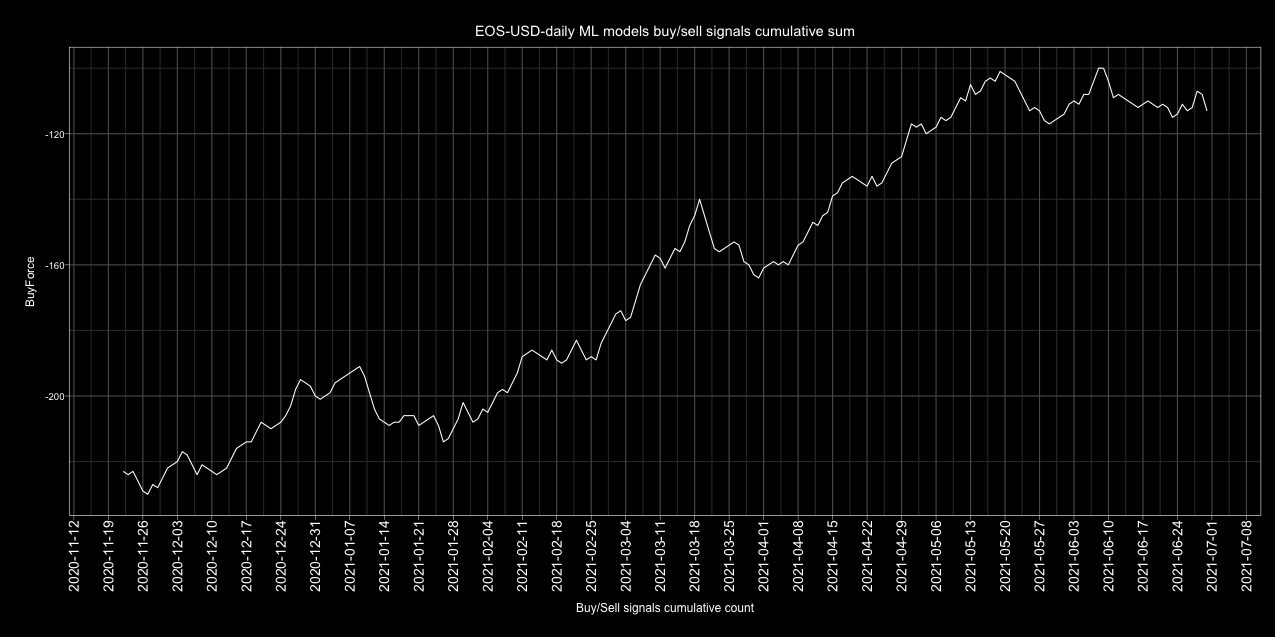

Values plotted in this chart, from the file beside it:
Date, buy, sell, Action, ActionID
2017-01-01, 5, 0, buy, 1
2017-01-02, 2, 3, sell, 0
2017-01-03, 3, 2, buy, 1
2017-01-04, 4, 1, buy, 1
2017-01-05, 1, 4, sell, 0
2017-01-06, 3, 2, buy, 1
2017-01-07, 3, 2, buy, 1
2017-01-08, 2, 3, sell, 0
2017-01-09, 0, 5, sell, 0
2017-01-10, 0, 5, sell, 0
2017-01-11, 3, 2, buy, 1
2017-01-12, 1, 4, sell, 0
2017-01-13, 3, 2, buy, 1
2017-01-14, 3, 2, buy, 1
2017-01-15, 2, 3, sell, 0
2017-01-16, 1, 4, sell, 0
2017-01-17, 2, 3, sell, 0
2017-01-18, 2, 3, sell, 0
2017-01-19, 3, 2, buy, 1
2017-01-20, 4, 1, buy, 1
2017-01-21, 3, 2, buy, 1
2017-01-22, 2, 3, sell, 0
2017-01-23, 3, 2, buy, 1
2017-01-24, 4, 1, buy, 1
2017-01-25, 3, 2, buy, 1
2017-01-26, 4, 1, buy, 1
2017-01-27, 1, 4, sell, 0
2017-01-28, 4, 1, buy, 1
2017-01-29, 4, 1, buy, 1
2017-01-30, 5, 0, buy, 1
2017-01-31, 3, 2, buy, 1
2017-02-01, 3, 2, buy, 1
2017-02-02, 2, 3, sell, 0
2017-02-03, 3, 2, buy, 1
2017-02-04, 3, 2, buy, 1
2017-02-05, 0, 5, sell, 0
2017-02-06, 2, 3, sell, 0
2017-02-07, 3, 2, buy, 1
2017-02-08, 0, 5, sell, 0
2017-02-09, 2, 3, sell, 0
2017-02-10, 3, 2, buy, 1
2017-02-11, 3, 2, buy, 1
2017-02-12, 3, 2, buy, 1
2017-02-13, 2, 3, sell, 0
2017-02-14, 2, 3, sell, 0
2017-02-15, 3, 2, buy, 1
2017-02-16, 2, 3, sell, 0
2017-02-17, 2, 3, sell, 0
2017-02-18, 4, 1, buy, 1
2017-02-19, 4, 1, buy, 1
2017-02-20, 1, 4, sell, 0
2017-02-21, 2, 3, sell, 0
2017-02-22, 2, 3, sell, 0
2017-02-23, 2, 3, sell, 0
2017-02-24, 3, 2, buy, 1
2017-02-25, 2, 3, sell, 0
2017-02-26, 4, 1, buy, 1
2017-02-27, 4, 1, buy, 1
2017-02-28, 2, 3, sell, 0
2017-03-01, 0, 5, sell, 0
... 1,582 more rows
